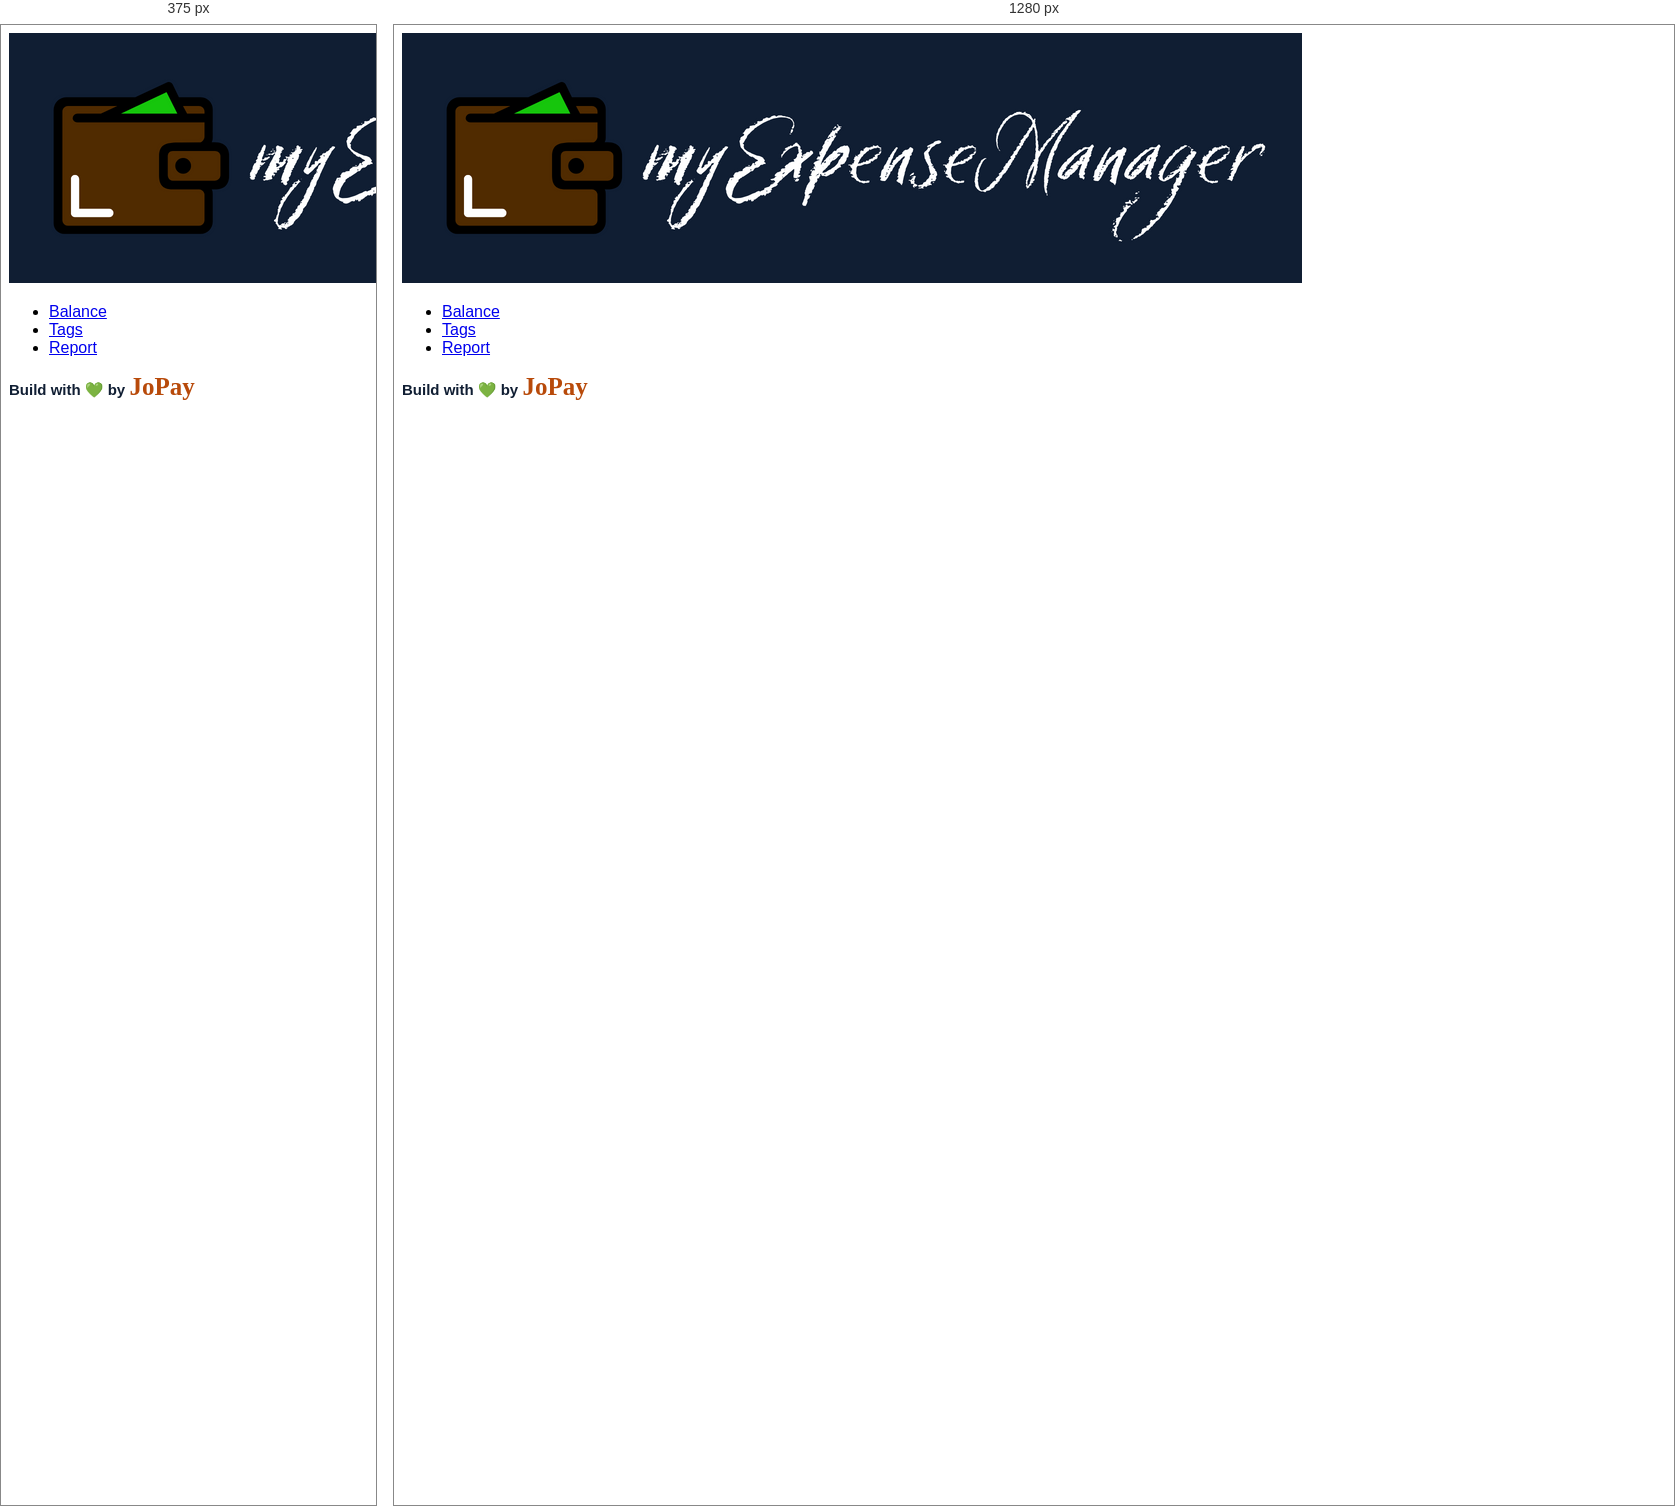
Rendered at 375 px and 1280 px, left to right.

<!-- file: report.html -->
<!DOCTYPE html>
<html lang="en">
<head>
    <meta charset="UTF-8">
    <meta http-equiv="X-UA-Compatible" content="IE=edge">
    <meta name="viewport" content="width=device-width, initial-scale=1.0">
    <link rel="apple-touch-icon" sizes="180x180" href="assets/favicon/apple-touch-icon.png">
    <link rel="icon" type="image/png" sizes="32x32" href="assets/favicon/favicon-32x32.png">
    <link rel="icon" type="image/png" sizes="16x16" href="assets/favicon/favicon-16x16.png">
    <link rel="manifest" href="/site.webmanifest">
    <script src="https://cdn.tailwindcss.com"></script>
    <link rel="stylesheet" href="styles/style.css">
    <link rel="stylesheet" href="https://cdnjs.cloudflare.com/ajax/libs/font-awesome/6.2.0/css/all.min.css" integrity="sha512-xh6O/CkQoPOWDdYTDqeRdPCVd1SpvCA9XXcUnZS2FmJNp1coAFzvtCN9BmamE+4aHK8yyUHUSCcJHgXloTyT2A==" crossorigin="anonymous" referrerpolicy="no-referrer">
    <title>myExpenseManag</title>
</head>
<body class="bg-[url('assets/images/piggy-bg.png')] bg-cover bg-no-repeat">
    <header class="flex flex-row justify-between bg-[#101E33] px-5 h-24 items-center">
        <img src="assets/images/logo.png" aria-label="my expense manager logo" class="h-24">
        <nav class="text-white"> 
            <ul class="flex flex-row justify-between text-lg">
                <li class="mx-6 hover:text-orange-600"><a href="index.html"> 
                    <i class="fa-solid fa-chart-simple"></i> 
                    Balance </a></li>
                <li class="mx-6 hover:text-orange-600"><a href="tags.html"> 
                    <i class="fa-solid fa-tag"></i>
                    Tags </a></li>
                <li class="mx-6 hover:text-orange-600"><a href="report.html">
                    <i class="fa-solid fa-chart-pie"></i> 
                    Report </a></li>
            </ul>
        </nav>
    </header>
    <footer class="flex flex-row justify-end bg-transparent mx-4">
        <span class="build-with"> Build with &#128154; by 
            <span class="made-jopay">JoPay</span> 
        </span>
    </footer>
</body>
</html>

/* @media block from style.css */
@media (max-width: 1024px) {
    ::-webkit-scrollbar { display: none; }
}